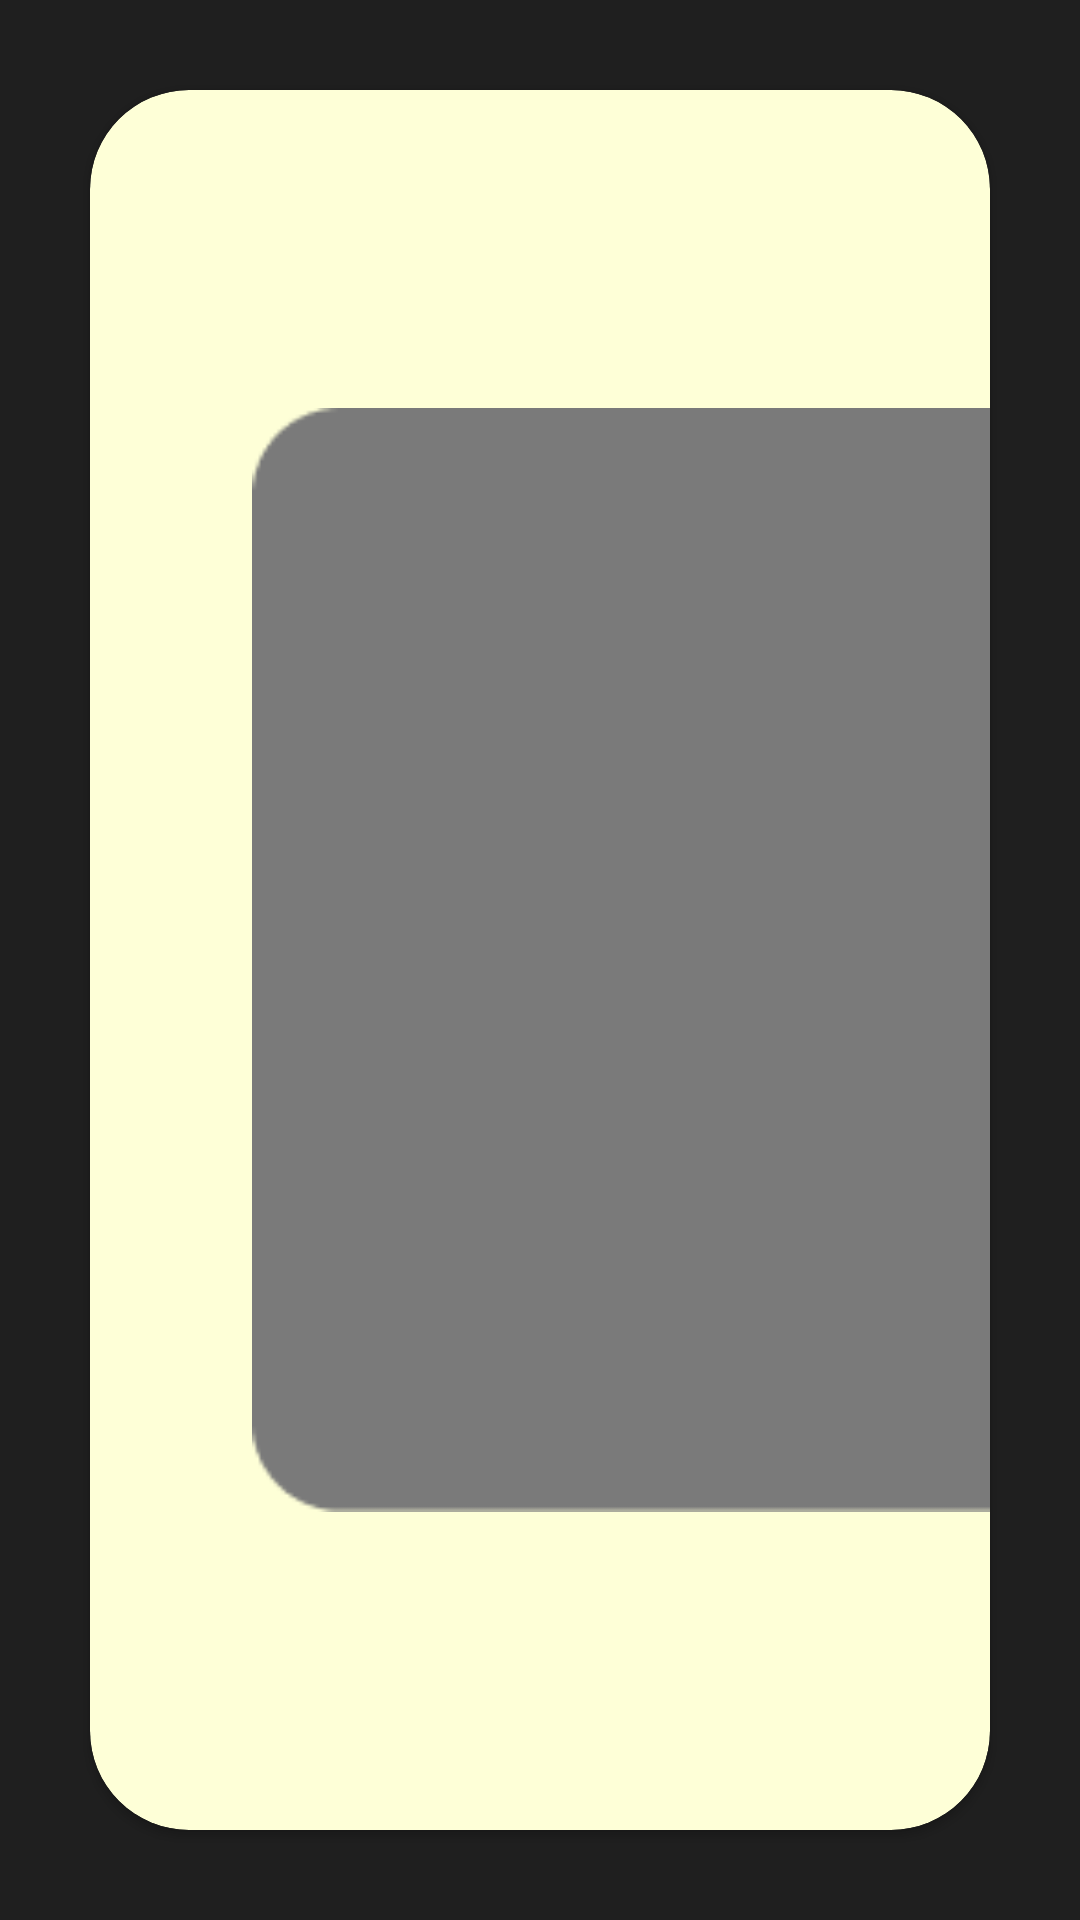

Here is an Android app screen rendered from its layout file. Give the layout XML and the strings, colors and styles it references.
<!-- AndroidManifest.xml: application theme Theme.Projekmagang -->
<!-- res/layout/activity_detail_extra.xml -->
<?xml version="1.0" encoding="utf-8"?>
<androidx.constraintlayout.widget.ConstraintLayout xmlns:android="http://schemas.android.com/apk/res/android"
    xmlns:app="http://schemas.android.com/apk/res-auto"
    android:layout_width="match_parent"
    android:background="@color/black"
    android:layout_height="match_parent"
    android:focusableInTouchMode="true">

    <androidx.cardview.widget.CardView
        android:id="@+id/card_schedule"
        android:layout_width="match_parent"
        android:layout_height="match_parent"
        android:layout_margin="30dp"
        android:background="@color/white"
        android:focusable="true"
        app:cardBackgroundColor="@color/yellow"
        app:cardCornerRadius="33dp"
        app:layout_constraintBottom_toBottomOf="parent"
        app:layout_constraintStart_toStartOf="parent">
        <androidx.constraintlayout.widget.ConstraintLayout
            android:layout_width="match_parent"
            android:layout_height="match_parent">

                <ImageView
                    android:layout_width="400dp"
                    android:layout_marginVertical="20dp"
                    android:padding="16dp"
                    android:id="@+id/iv_detail_extra"
                    android:layout_marginHorizontal="16dp"
                    app:layout_constraintStart_toStartOf="parent"
                    app:layout_constraintTop_toTopOf="parent"
                    app:layout_constraintBottom_toBottomOf="parent"
                    android:layout_height="400dp"
                    android:src="@drawable/img_5"/>
            <TextView
                android:id="@+id/tv_detail_extra"
                android:layout_width="0dp"
                android:layout_height="wrap_content"
                android:text="Sepak Bola adalah olahraga yang dimainkan oleh dua tim yang masing-masing terdiri dari sebelas pemain. Tujuannya adalah mencetak gol dengan memasukkan bola ke gawang lawan."
                android:textColor="@android:color/black"
                android:textSize="16sp"
                android:ellipsize="none"
                android:singleLine="false"
                android:scrollHorizontally="false"
                app:layout_constraintEnd_toEndOf="parent"
                app:layout_constraintStart_toEndOf="@+id/iv_detail_extra"
                app:layout_constraintTop_toTopOf="parent"
                app:layout_constraintBottom_toBottomOf="parent"/>

        </androidx.constraintlayout.widget.ConstraintLayout>

    </androidx.cardview.widget.CardView>
</androidx.constraintlayout.widget.ConstraintLayout>
<!-- resources referenced by this layout -->
<resources>
  <color name="black">#1F1F1F</color>
  <color name="white">#FFFFFF</color>
  <color name="yellow">#FEFFD7</color>
  <!-- drawable img_5: png bitmap (drawable, 1466 bytes) -->
  <style name="Theme.Projekmagang" parent="Theme.AppCompat.DayNight.NoActionBar" />
</resources>
